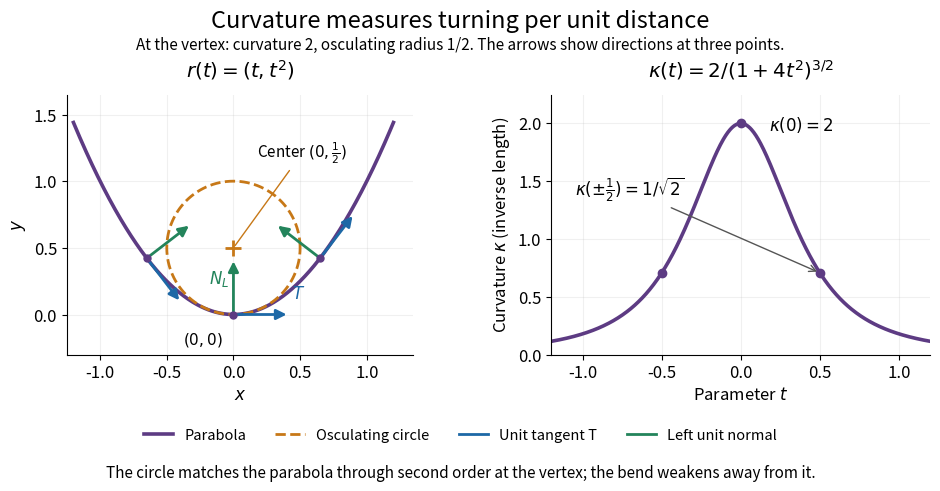

Write the Python code that produced this figure. (Note: this script raises an exception after producing the figure.)
"""Illustrate parabola curvature; write plane-curve-curvature.png to the cwd.

Tested with Python 3.14.4, NumPy 2.3.5, and Matplotlib 3.10.7.
"""

from pathlib import Path

import matplotlib.pyplot as plt
from matplotlib.lines import Line2D
import numpy as np


def tangent(t):
    return np.array([1.0, 2.0 * t]) / np.sqrt(1.0 + 4.0 * t * t)


def curvature(t):
    return 2.0 / (1.0 + 4.0 * t * t) ** 1.5


def main():
    # Independently check turning per arc length by finite differences of T.
    samples = np.array([-0.65, 0.0, 0.65])
    step = 1e-5
    errors = []
    for t in samples:
        derivative = (tangent(t + step) - tangent(t - step)) / (2 * step)
        turning = np.linalg.norm(derivative) / np.sqrt(1 + 4 * t * t)
        errors.append(abs(turning - curvature(t)))
    assert max(errors) < 2e-9
    assert curvature(0.0) == 2.0
    np.testing.assert_allclose(curvature(0.5), 1 / np.sqrt(2))
    center = np.array([0.0, 0.5])
    radius = 1 / curvature(0.0)
    np.testing.assert_allclose(np.linalg.norm(center), radius)
    # The circle's lower graph has y''(0)=1/radius, matching y=x^2.
    assert 1 / radius == 2.0
    print(f"Parabola: kappa(0)=2; radius={radius}; center={tuple(center)}; "
          f"kappa(0.5)={curvature(0.5):.12f}; max turning error={max(errors):.3g}")

    plt.rcParams.update({"font.size": 12, "mathtext.fontset": "dejavusans"})
    fig, (shape, bending) = plt.subplots(1, 2, figsize=(10, 5), facecolor="white")
    fig.subplots_adjust(left=0.09, right=0.97, bottom=0.28, top=0.80, wspace=0.32)
    curve_color, tangent_color, normal_color = "#5d3b83", "#1d68a6", "#23845b"
    circle_color = "#c77817"
    t = np.linspace(-1.2, 1.2, 501)
    shape.plot(t, t * t, color=curve_color, lw=2.6)
    angle = np.linspace(0, 2 * np.pi, 361)
    shape.plot(radius * np.cos(angle), center[1] + radius * np.sin(angle),
               color=circle_color, lw=2, ls="--")
    for t0 in samples:
        point = np.array([t0, t0 * t0])
        unit_tangent = tangent(t0)
        unit_normal = np.array([-unit_tangent[1], unit_tangent[0]])
        shape.plot(*point, "o", color=curve_color, ms=5, zorder=5)
        for vector, color in [(unit_tangent, tangent_color), (unit_normal, normal_color)]:
            shape.annotate("", xy=point + 0.42 * vector, xytext=point,
                           arrowprops={"arrowstyle": "-|>", "color": color,
                                       "lw": 2, "mutation_scale": 15})
    shape.plot(*center, "+", color=circle_color, ms=11, mew=2)
    shape.annotate(r"Center $(0,\frac{1}{2})$", xy=center, xytext=(0.18, 1.18),
                   fontsize=11, arrowprops={"arrowstyle": "-", "color": circle_color})
    shape.text(-0.08, -0.22, r"$(0,0)$", ha="right", fontsize=11)
    shape.text(0.44, 0.12, r"$T$", color=tangent_color)
    shape.text(-0.18, 0.23, r"$N_L$", color=normal_color)
    shape.set(xlim=(-1.25, 1.35), ylim=(-0.30, 1.65), xlabel=r"$x$", ylabel=r"$y$")
    shape.set_aspect("equal", adjustable="box")
    shape.set_title(r"$r(t)=(t,t^2)$", pad=13)

    bending.plot(t, curvature(t), color=curve_color, lw=2.6)
    bending.scatter([0, -0.5, 0.5], curvature(np.array([0, -0.5, 0.5])),
                     color=curve_color, zorder=5)
    bending.annotate(r"$\kappa(0)=2$", xy=(0, 2), xytext=(0.18, 1.94), fontsize=12)
    bending.annotate(r"$\kappa(\pm\frac{1}{2})=1/\sqrt{2}$", xy=(0.5, curvature(0.5)),
                     xytext=(-1.05, 1.38), fontsize=12,
                     arrowprops={"arrowstyle": "->", "color": "#555555"})
    bending.set(xlim=(-1.2, 1.2), ylim=(0, 2.25), xlabel=r"Parameter $t$",
                 ylabel=r"Curvature $\kappa$ (inverse length)")
    bending.set_title(r"$\kappa(t)=2/(1+4t^2)^{3/2}$", pad=13)
    for ax in (shape, bending):
        ax.set_facecolor("white")
        ax.grid(alpha=0.18)
        ax.spines[["top", "right"]].set_visible(False)
    fig.legend(handles=[Line2D([], [], color=curve_color, lw=2.6, label="Parabola"),
                        Line2D([], [], color=circle_color, lw=2, ls="--", label="Osculating circle"),
                        Line2D([], [], color=tangent_color, lw=2, label="Unit tangent T"),
                        Line2D([], [], color=normal_color, lw=2, label="Left unit normal")],
               loc="lower center", bbox_to_anchor=(0.5, 0.078), ncol=4, frameon=False,
               fontsize=10.5)
    fig.suptitle("Curvature measures turning per unit distance", fontsize=17, y=0.97)
    fig.text(0.5, 0.89, "At the vertex: curvature 2, osculating radius 1/2. The arrows show directions at three points.",
             ha="center", fontsize=11)
    fig.text(0.5, 0.035, "The circle matches the parabola through second order at the vertex; the bend weakens away from it.",
             ha="center", fontsize=11)
    fig.savefig(Path.cwd() / Path(__file__).with_suffix(".png").name,
                dpi=120, facecolor="white", transparent=False)
    plt.close(fig)


if __name__ == "__main__":
    main()
